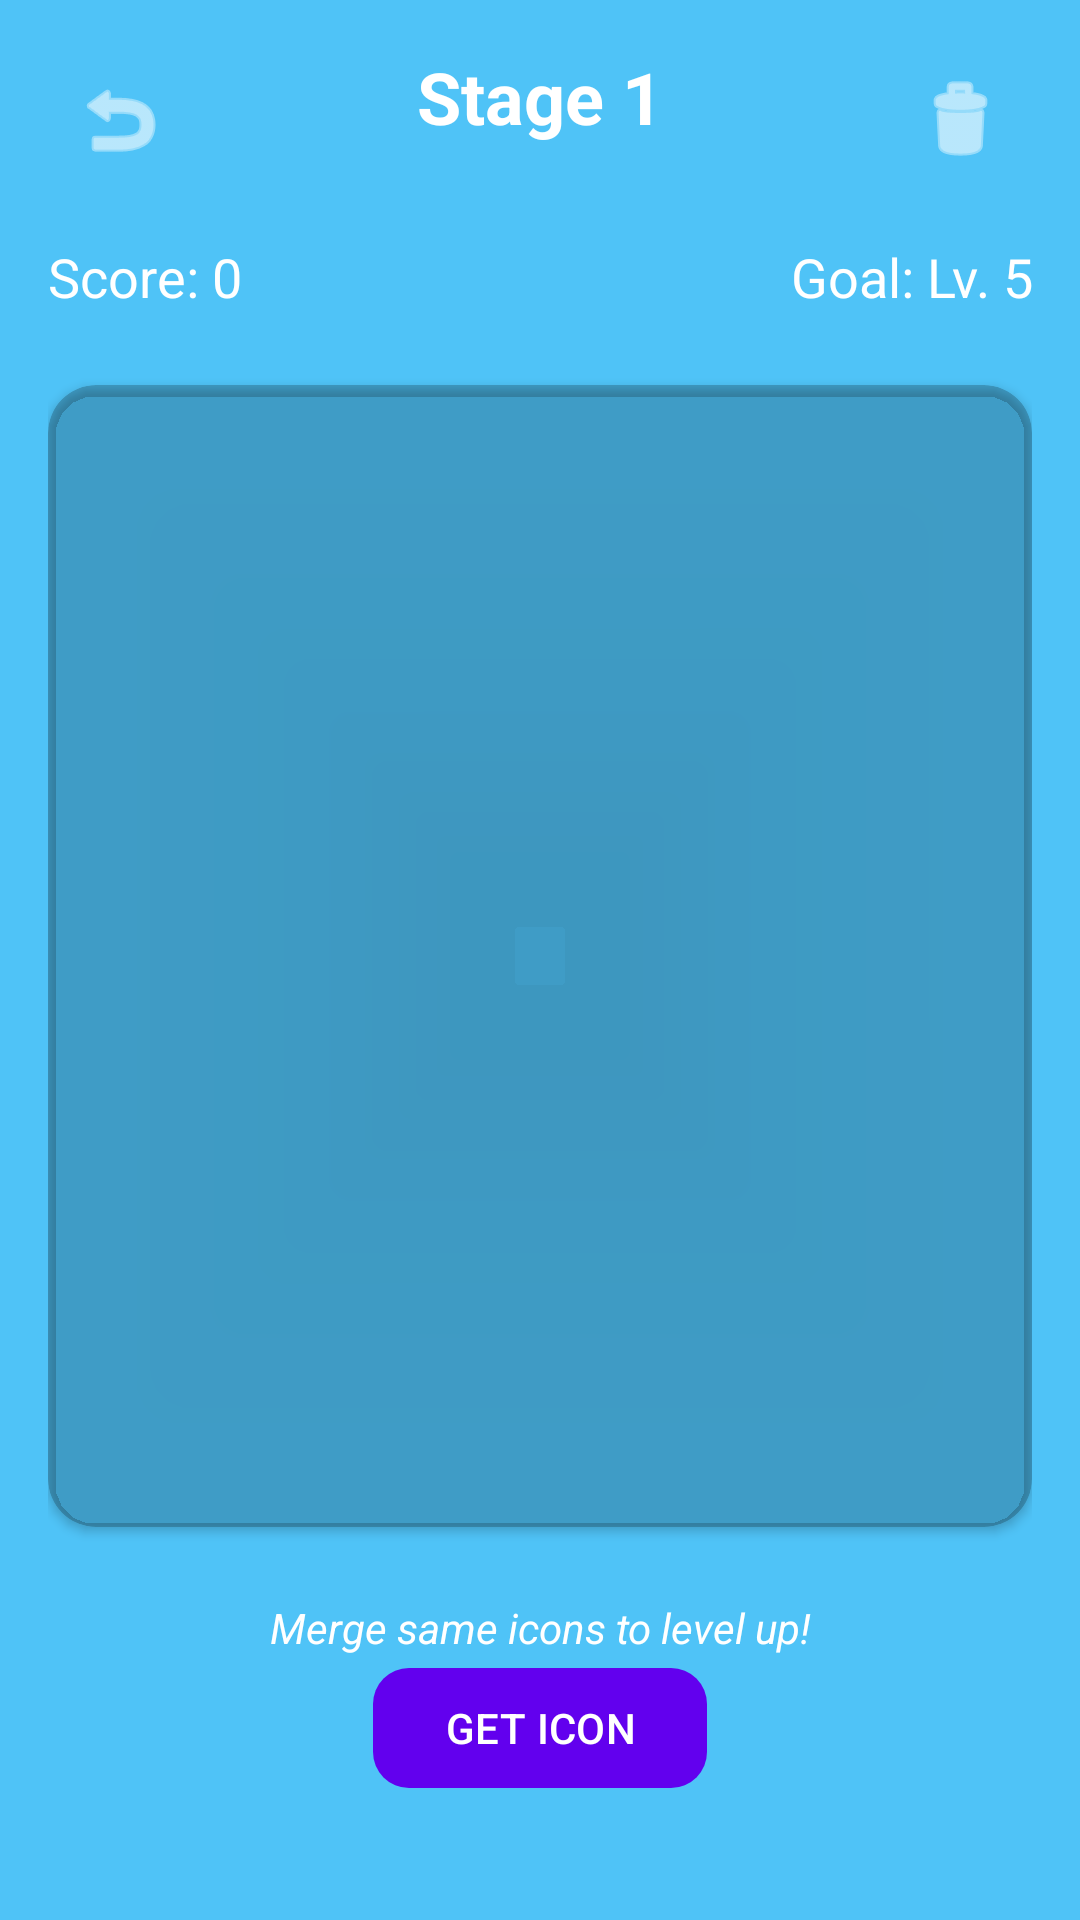

This screen was rendered from an Android layout file. Write that file and the resources it references.
<!-- AndroidManifest.xml: application theme Theme.MergeMania -->
<!-- res/layout/activity_game.xml -->
<?xml version="1.0" encoding="utf-8"?>
<androidx.constraintlayout.widget.ConstraintLayout xmlns:android="http://schemas.android.com/apk/res/android"
    xmlns:app="http://schemas.android.com/apk/res-auto"
    android:layout_width="match_parent"
    android:layout_height="match_parent"
    android:background="@color/primary_blue"
    android:padding="16dp">

    <LinearLayout
        android:id="@+id/header"
        android:layout_width="match_parent"
        android:layout_height="wrap_content"
        android:orientation="horizontal"
        app:layout_constraintTop_toTopOf="parent">

        <ImageButton
            android:id="@+id/btnBack"
            android:layout_width="48dp"
            android:layout_height="48dp"
            android:background="?selectableItemBackgroundBorderless"
            android:src="@android:drawable/ic_menu_revert"
            app:tint="@color/white" />

        <TextView
            android:id="@+id/tvStageName"
            android:layout_width="0dp"
            android:layout_height="wrap_content"
            android:layout_weight="1"
            android:gravity="center"
            android:text="Stage 1"
            android:textColor="@color/white"
            android:textSize="24sp"
            android:textStyle="bold" />

        <ImageButton
            android:id="@+id/btnHome"
            android:layout_width="48dp"
            android:layout_height="48dp"
            android:background="?selectableItemBackgroundBorderless"
            android:src="@android:drawable/ic_menu_delete"
            app:tint="@color/white" />
    </LinearLayout>

    <LinearLayout
        android:id="@+id/statusPanel"
        android:layout_width="match_parent"
        android:layout_height="wrap_content"
        android:layout_marginTop="16dp"
        android:orientation="horizontal"
        app:layout_constraintTop_toBottomOf="@id/header">

        <TextView
            android:id="@+id/tvScore"
            android:layout_width="0dp"
            android:layout_height="wrap_content"
            android:layout_weight="1"
            android:text="Score: 0"
            android:textColor="@color/white"
            android:textSize="18sp" />

        <TextView
            android:id="@+id/tvGoal"
            android:layout_width="0dp"
            android:layout_height="wrap_content"
            android:layout_weight="1"
            android:gravity="end"
            android:text="Goal: Lv. 5"
            android:textColor="@color/white"
            android:textSize="18sp" />
    </LinearLayout>

    <androidx.cardview.widget.CardView
        android:layout_width="match_parent"
        android:layout_height="0dp"
        android:layout_marginTop="24dp"
        android:layout_marginBottom="24dp"
        app:cardBackgroundColor="@color/grid_bg"
        app:cardCornerRadius="16dp"
        app:layout_constraintBottom_toTopOf="@id/levelInfo"
        app:layout_constraintTop_toBottomOf="@id/statusPanel">

        <androidx.recyclerview.widget.RecyclerView
            android:id="@+id/rvBoard"
            android:layout_width="match_parent"
            android:layout_height="match_parent"
            android:padding="8dp" />
    </androidx.cardview.widget.CardView>

    <TextView
        android:id="@+id/levelInfo"
        android:layout_width="wrap_content"
        android:layout_height="wrap_content"
        android:text="Merge same icons to level up!"
        android:textColor="@color/white"
        android:textSize="14sp"
        android:textStyle="italic"
        app:layout_constraintBottom_toTopOf="@id/btnSpawn"
        app:layout_constraintEnd_toEndOf="parent"
        app:layout_constraintStart_toStartOf="parent" />

    <com.google.android.material.button.MaterialButton
        android:id="@+id/btnSpawn"
        android:layout_width="wrap_content"
        android:layout_height="wrap_content"
        android:layout_marginBottom="24dp"
        android:text="GET ICON"
        app:cornerRadius="12dp"
        app:layout_constraintBottom_toBottomOf="parent"
        app:layout_constraintEnd_toEndOf="parent"
        app:layout_constraintStart_toStartOf="parent" />

</androidx.constraintlayout.widget.ConstraintLayout>
<!-- resources referenced by this layout -->
<resources>
  <color name="grid_bg">#33000000</color>
  <color name="primary_blue">#ff4fc3f7</color>
  <color name="white">#ffffffff</color>
  <style name="Theme.MergeMania" parent="Theme.Material3.DayNight.NoActionBar">
          
          <item name="colorPrimary">@color/purple_500</item>
          <item name="colorPrimaryDark">@color/purple_700</item>
          <item name="colorAccent">@color/teal_200</item>
      </style>
  <color name="purple_500">#FF6200EE</color>
  <color name="purple_700">#FF3700B3</color>
  <color name="teal_200">#FF03DAC5</color>
</resources>
